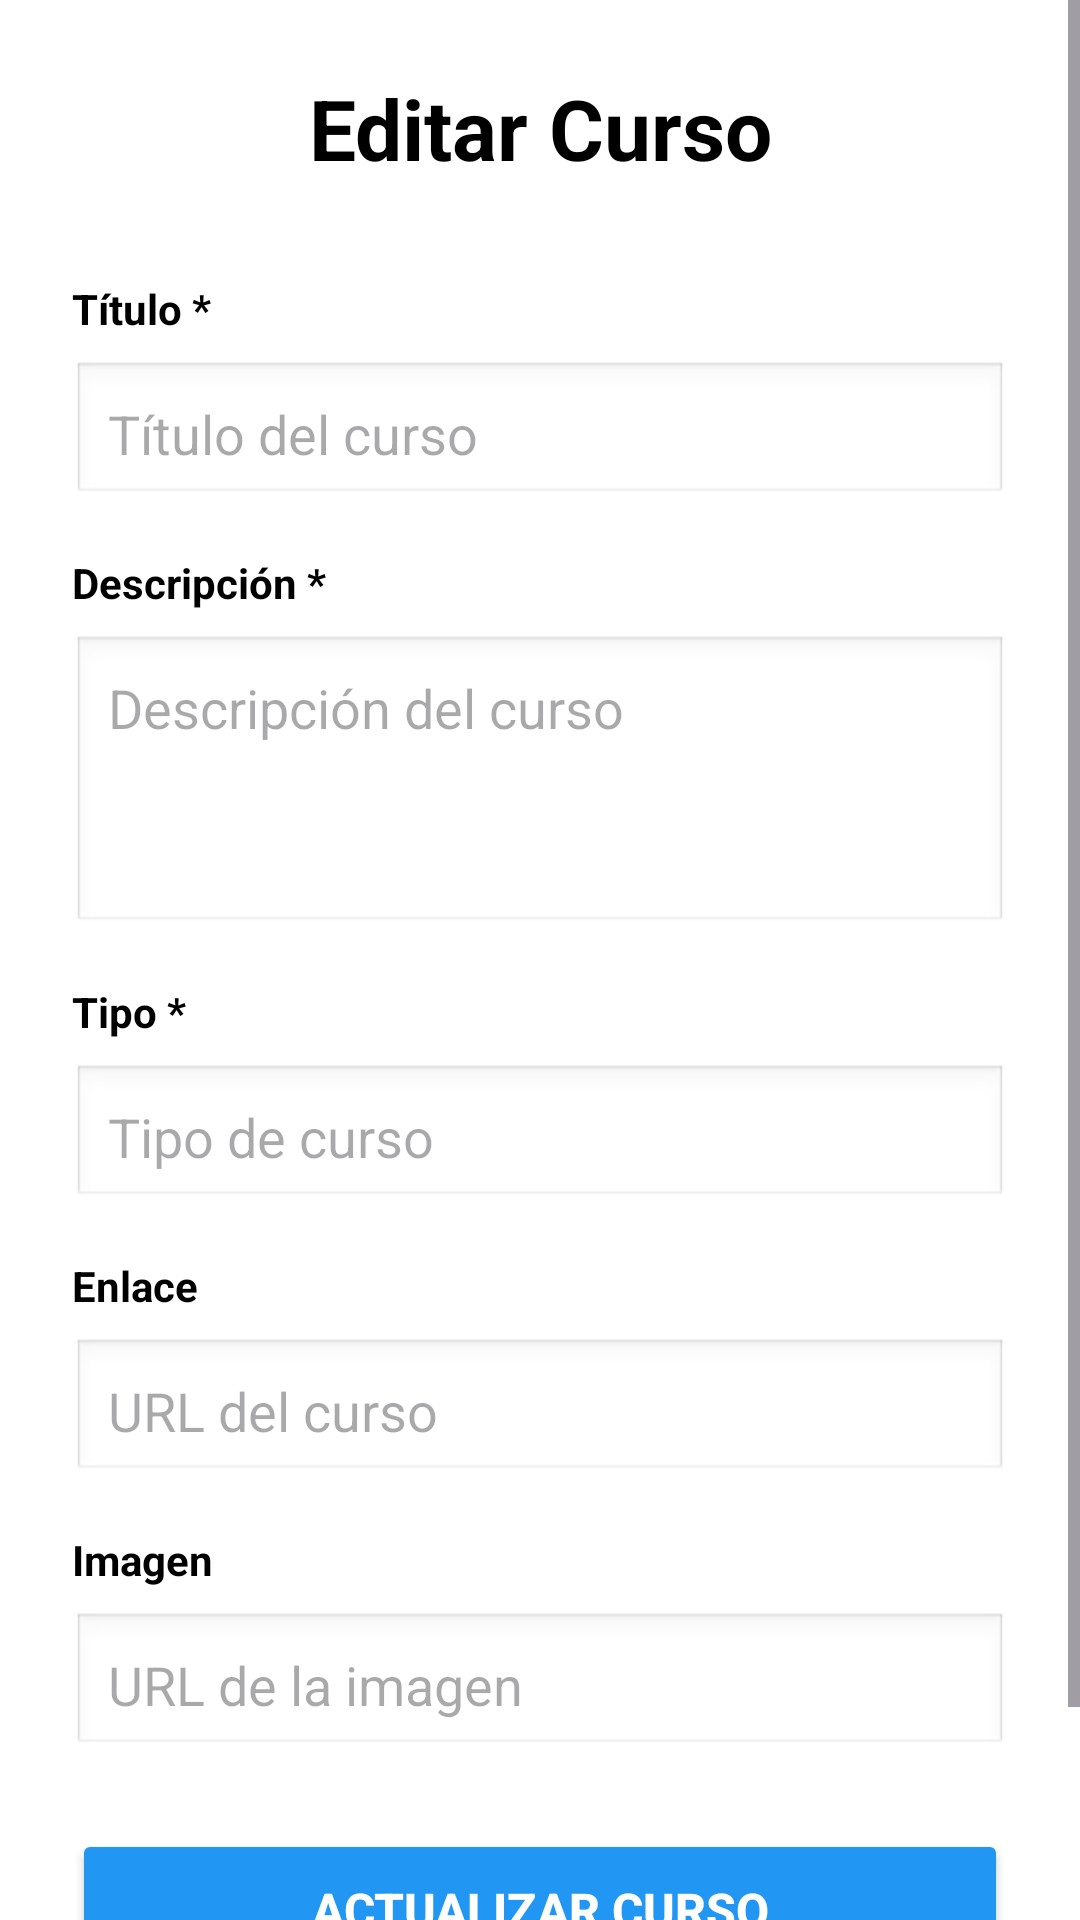

This screen was rendered from an Android layout file. Write that file and the resources it references.
<!-- AndroidManifest.xml: application theme Theme.DesafioDevLearning -->
<!-- res/layout/activity_actualizar_curso.xml -->
<?xml version="1.0" encoding="utf-8"?>
<ScrollView xmlns:android="http://schemas.android.com/apk/res/android"
    android:layout_width="match_parent"
    android:layout_height="match_parent"
    android:background="#FFFFFF">

    <LinearLayout
        android:layout_width="match_parent"
        android:layout_height="wrap_content"
        android:orientation="vertical"
        android:padding="24dp">

        
        <TextView
            android:layout_width="match_parent"
            android:layout_height="wrap_content"
            android:text="Editar Curso"
            android:textSize="28sp"
            android:textStyle="bold"
            android:gravity="center"
            android:textColor="#000000"
            android:layout_marginBottom="32dp" />

        
        <TextView
            android:layout_width="match_parent"
            android:layout_height="wrap_content"
            android:text="Título *"
            android:textColor="#000000"
            android:textSize="14sp"
            android:textStyle="bold"
            android:layout_marginBottom="8dp" />

        <EditText
            android:id="@+id/tituloEditText"
            android:layout_width="match_parent"
            android:layout_height="wrap_content"
            android:hint="Título del curso"
            android:inputType="text"
            android:padding="12dp"
            android:background="@android:drawable/edit_text"
            android:layout_marginBottom="16dp"
            android:autofillHints="name" />

        
        <TextView
            android:layout_width="match_parent"
            android:layout_height="wrap_content"
            android:text="Descripción *"
            android:textColor="#000000"
            android:textSize="14sp"
            android:textStyle="bold"
            android:layout_marginBottom="8dp" />

        <EditText
            android:id="@+id/descripcionEditText"
            android:layout_width="match_parent"
            android:layout_height="100dp"
            android:hint="Descripción del curso"
            android:inputType="textMultiLine"
            android:padding="12dp"
            android:gravity="top"
            android:background="@android:drawable/edit_text"
            android:layout_marginBottom="16dp"
            android:autofillHints="name" />

        
        <TextView
            android:layout_width="match_parent"
            android:layout_height="wrap_content"
            android:text="Tipo *"
            android:textColor="#000000"
            android:textSize="14sp"
            android:textStyle="bold"
            android:layout_marginBottom="8dp" />

        <EditText
            android:id="@+id/tipoEditText"
            android:layout_width="match_parent"
            android:layout_height="wrap_content"
            android:hint="Tipo de curso"
            android:inputType="text"
            android:padding="12dp"
            android:background="@android:drawable/edit_text"
            android:layout_marginBottom="16dp"
            android:autofillHints="name" />

        
        <TextView
            android:layout_width="match_parent"
            android:layout_height="wrap_content"
            android:text="Enlace"
            android:textColor="#000000"
            android:textSize="14sp"
            android:textStyle="bold"
            android:layout_marginBottom="8dp" />

        <EditText
            android:id="@+id/enlaceEditText"
            android:layout_width="match_parent"
            android:layout_height="wrap_content"
            android:hint="URL del curso"
            android:inputType="textUri"
            android:padding="12dp"
            android:background="@android:drawable/edit_text"
            android:layout_marginBottom="16dp"
            android:autofillHints="name" />

        
        <TextView
            android:layout_width="match_parent"
            android:layout_height="wrap_content"
            android:text="Imagen"
            android:textColor="#000000"
            android:textSize="14sp"
            android:textStyle="bold"
            android:layout_marginBottom="8dp" />

        <EditText
            android:id="@+id/imagenEditText"
            android:layout_width="match_parent"
            android:layout_height="wrap_content"
            android:hint="URL de la imagen"
            android:inputType="textUri"
            android:padding="12dp"
            android:background="@android:drawable/edit_text"
            android:layout_marginBottom="24dp"
            android:autofillHints="name" />

        
        <Button
            android:id="@+id/actualizarButton"
            android:layout_width="match_parent"
            android:layout_height="wrap_content"
            android:text="Actualizar Curso"
            android:textColor="#FFFFFF"
            android:backgroundTint="#2196F3"
            android:padding="16dp"
            android:textSize="16sp"
            android:textStyle="bold" />

        
        <TextView
            android:layout_width="match_parent"
            android:layout_height="wrap_content"
            android:text="* Campos obligatorios"
            android:textColor="#999999"
            android:textSize="12sp"
            android:layout_marginTop="16dp"
            android:gravity="center" />

    </LinearLayout>

</ScrollView>
<!-- resources referenced by this layout -->
<resources>
  <style name="Theme.DesafioDevLearning" parent="Base.Theme.DesafioDevLearning" />
  <style name="Base.Theme.DesafioDevLearning" parent="Theme.Material3.DayNight.NoActionBar">
          
          
      </style>
</resources>
